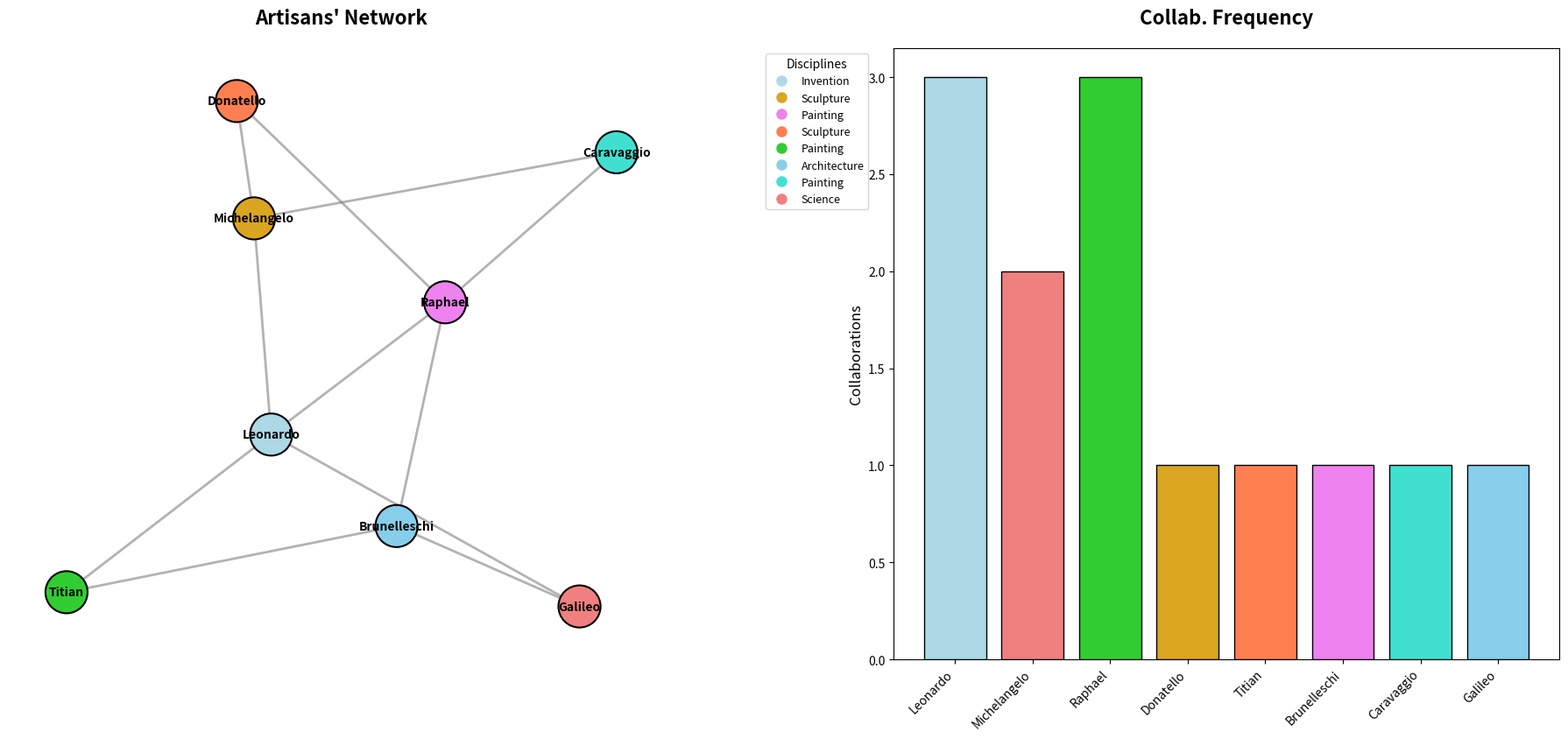

Generate this figure with matplotlib:
import matplotlib.pyplot as plt
import networkx as nx

G = nx.Graph()

collaborations = {
    'Leonardo': ['Galileo', 'Titian', 'Michelangelo'],
    'Michelangelo': ['Leonardo', 'Donatello'],
    'Raphael': ['Donatello', 'Caravaggio', 'Leonardo'],
    'Donatello': ['Raphael'],
    'Titian': ['Brunelleschi'],
    'Brunelleschi': ['Raphael'],
    'Caravaggio': ['Michelangelo'],
    'Galileo': ['Brunelleschi'],
}

for artist, collaborators in collaborations.items():
    for collaborator in collaborators:
        G.add_edge(artist, collaborator)

node_colors = {
    'Leonardo': 'lightblue',
    'Michelangelo': 'goldenrod',
    'Raphael': 'violet',
    'Donatello': 'coral',
    'Titian': 'limegreen',
    'Brunelleschi': 'skyblue',
    'Caravaggio': 'turquoise',
    'Galileo': 'lightcoral',
}

node_color_list = [node_colors[node] for node in G.nodes]

collaboration_count = {artist: len(collaborators) for artist, collaborators in collaborations.items()}

fig, axes = plt.subplots(1, 2, figsize=(18, 9))

pos = nx.spring_layout(G, seed=42)
nx.draw_networkx_nodes(G, pos, ax=axes[0], node_size=1200, node_color=node_color_list, edgecolors='black', linewidths=1.5)
nx.draw_networkx_edges(G, pos, ax=axes[0], width=2, edge_color='gray', style='solid', alpha=0.6)
nx.draw_networkx_labels(G, pos, ax=axes[0], font_size=10, font_weight='bold', verticalalignment='center')
axes[0].set_title("Artisans' Network", fontsize=16, fontweight='bold', pad=20)
axes[0].axis('off')

legend_labels = {
    'lightblue': 'Invention',
    'goldenrod': 'Sculpture',
    'violet': 'Painting',
    'coral': 'Sculpture',
    'limegreen': 'Painting',
    'skyblue': 'Architecture',
    'turquoise': 'Painting',
    'lightcoral': 'Science',
}
handles = [plt.Line2D([0], [0], marker='o', color='w', label=label, markerfacecolor=color, markersize=10) for color, label in legend_labels.items()]
axes[0].legend(handles=handles, loc='upper right', title="Disciplines", fontsize=9, bbox_to_anchor=(1.3, 1))

axes[1].bar(collaboration_count.keys(), collaboration_count.values(), color=node_color_list, edgecolor='black')
axes[1].set_title("Collab. Frequency", fontsize=16, fontweight='bold', pad=20)
axes[1].set_ylabel("Collaborations", fontsize=12)
axes[1].set_xticklabels(collaboration_count.keys(), rotation=45, ha='right')

plt.tight_layout(rect=[0, 0, 1, 0.95])
plt.show()
